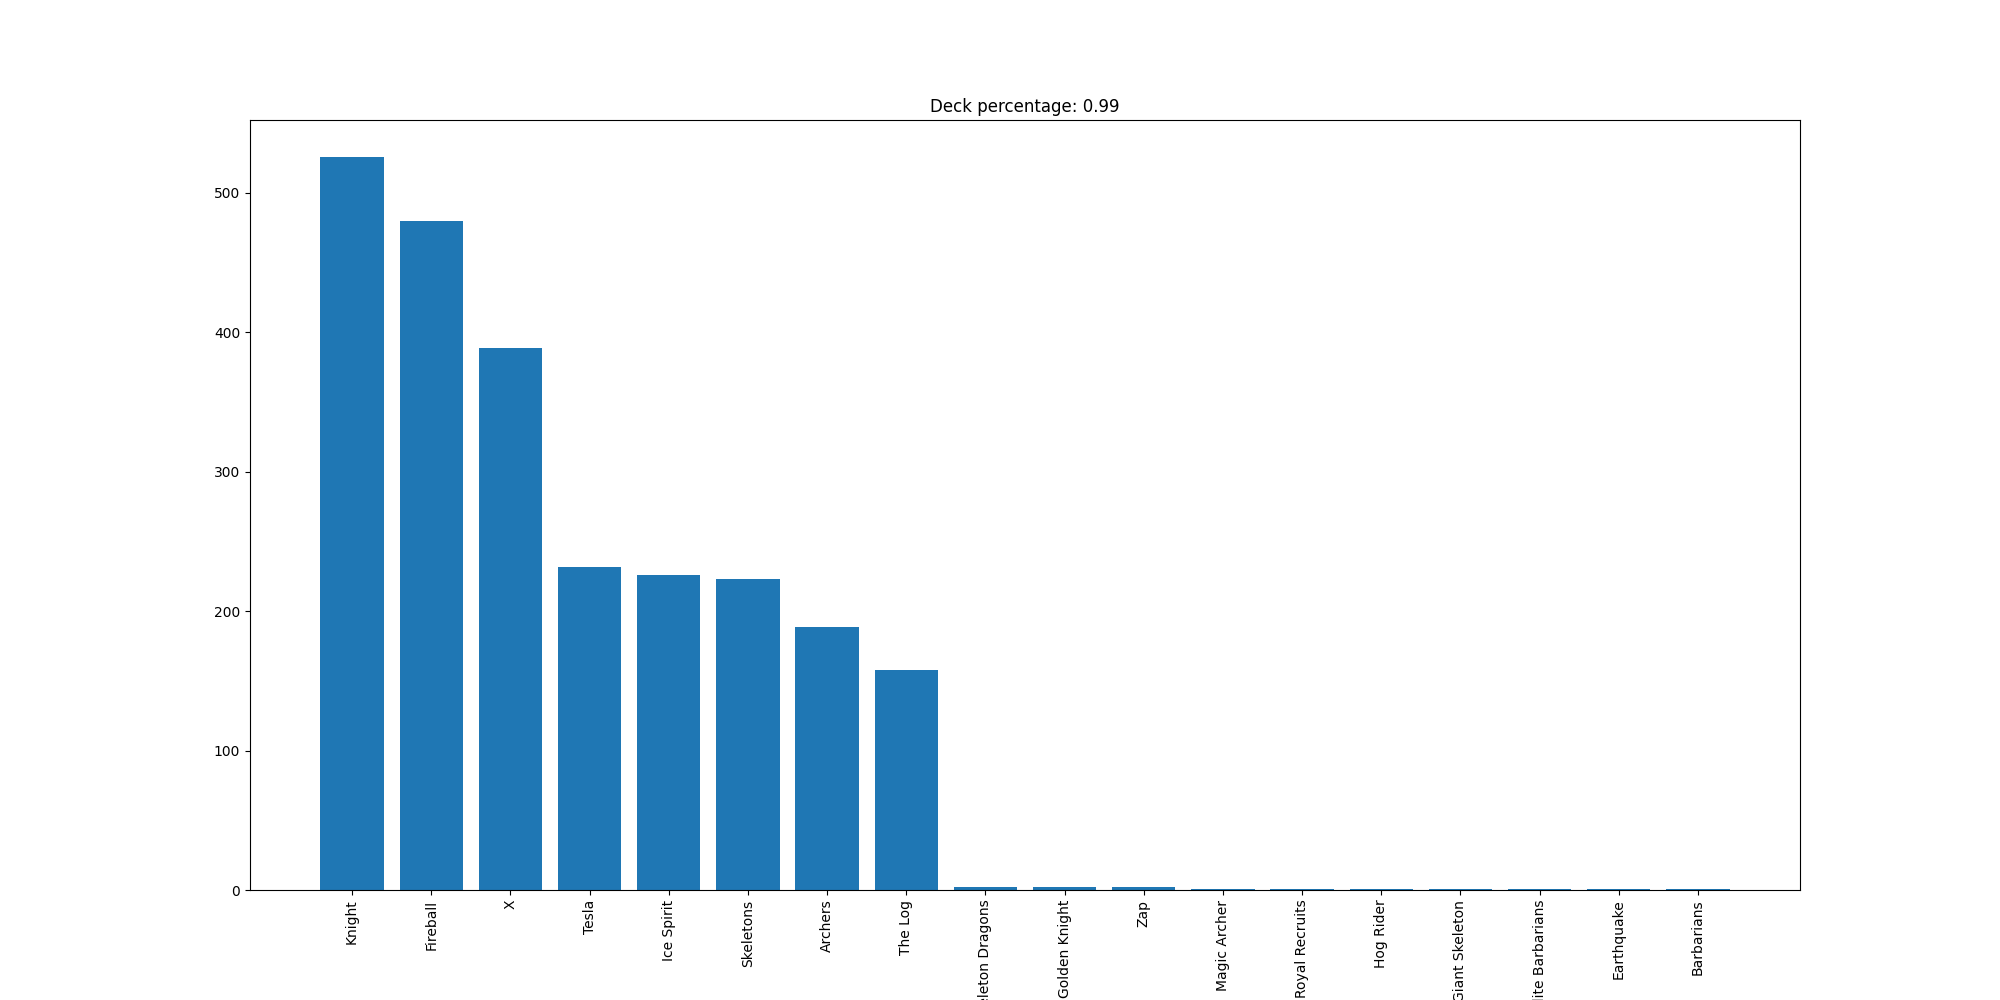

The table this chart was drawn from, first rows:
Knight, 526
Fireball, 480
X, 389
Tesla, 232
Ice Spirit, 226
Skeletons, 223
Archers, 189
The Log, 158
Skeleton Dragons, 2
Golden Knight, 2
Zap, 2
Magic Archer, 1
Royal Recruits, 1
Hog Rider, 1
Giant Skeleton, 1
Elite Barbarians, 1
Earthquake, 1
Barbarians, 1
